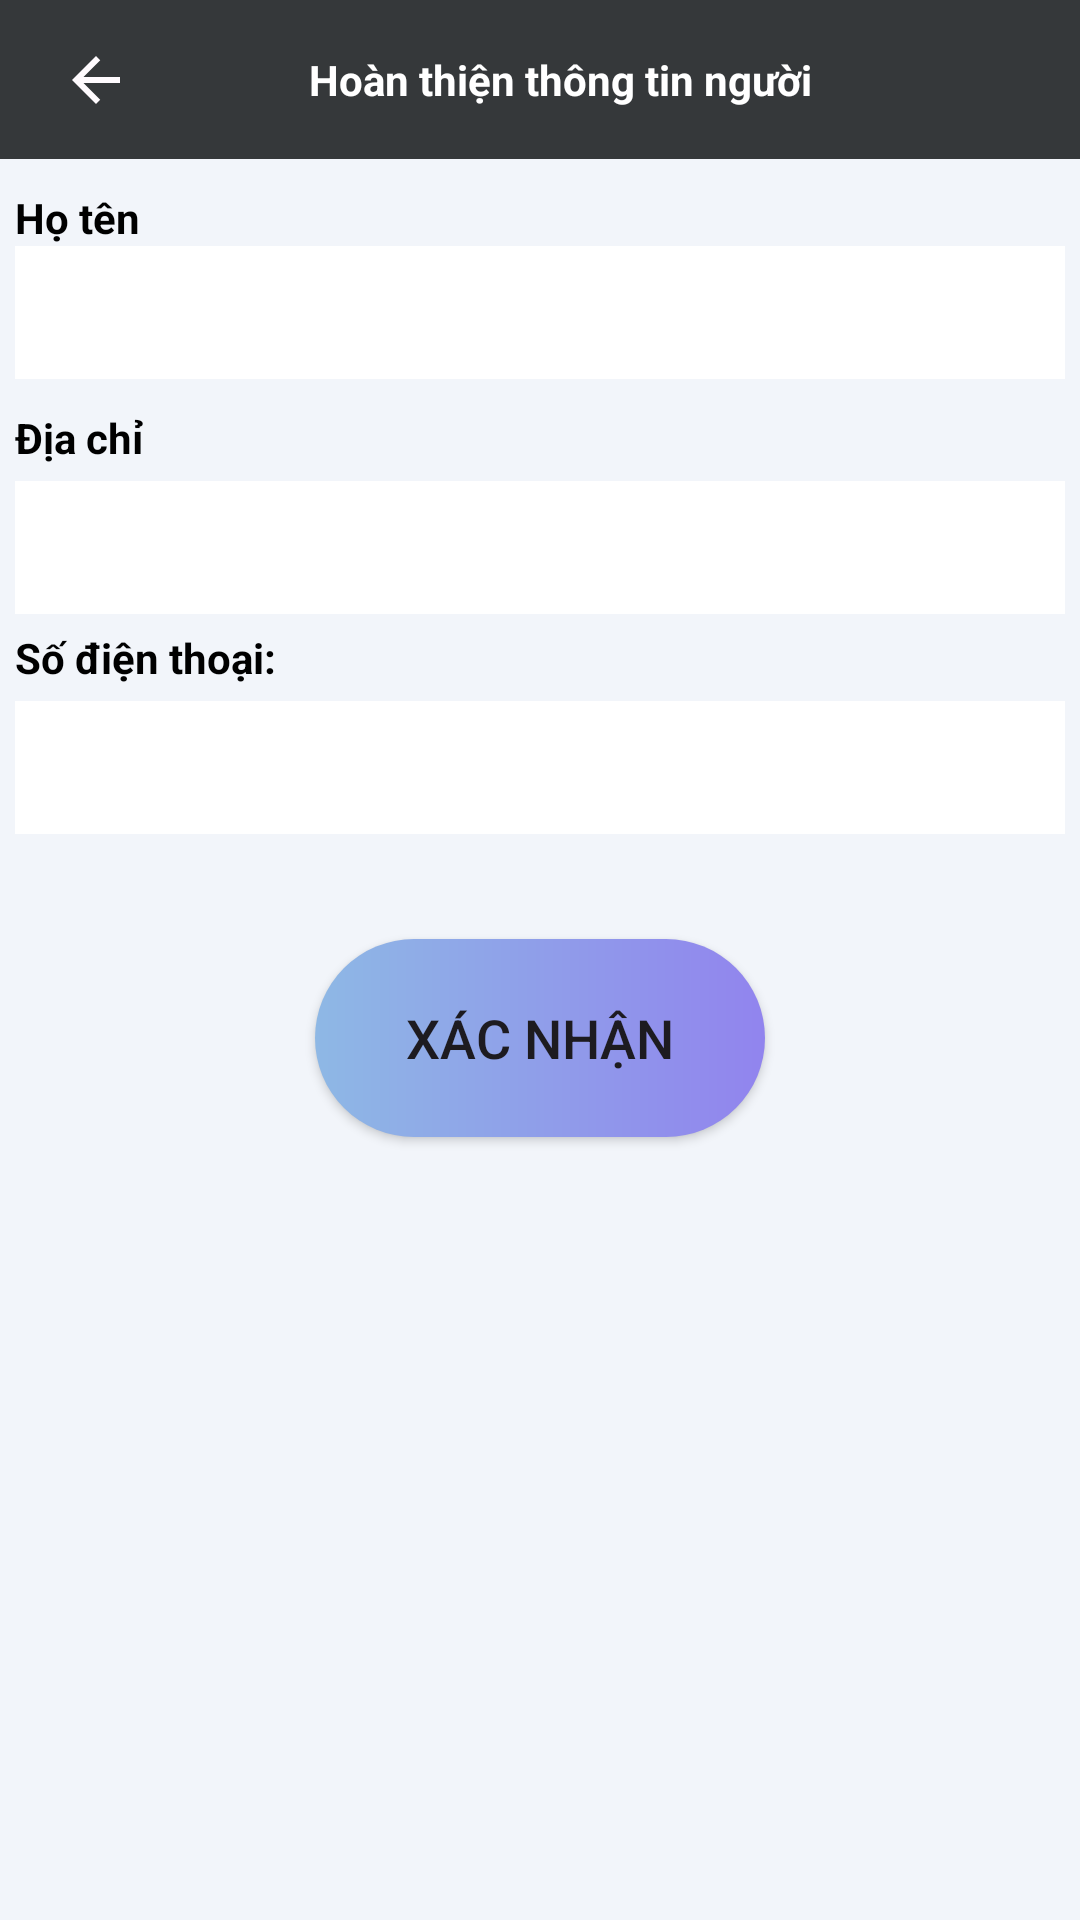

Produce the Android XML layout that renders to this screen, including the resource entries it uses.
<!-- AndroidManifest.xml: application theme Theme.TravelTripApplication -->
<!-- res/layout/fragment_order_complete_info.xml -->
<?xml version="1.0" encoding="utf-8"?>
<layout>
    <androidx.constraintlayout.widget.ConstraintLayout xmlns:android="http://schemas.android.com/apk/res/android"
        xmlns:app="http://schemas.android.com/apk/res-auto"
        xmlns:tools="http://schemas.android.com/tools"
        android:layout_width="match_parent"
        android:layout_height="wrap_content"
        android:layout_margin="10dp"
        tools:context=".customer.DetailTourActivity"
        android:background="@color/main_bg_color">

        <ScrollView
            android:layout_width="match_parent"
            android:layout_height="match_parent">

            <LinearLayout
                android:layout_width="match_parent"
                android:layout_height="wrap_content"
                android:orientation="vertical" >
                <LinearLayout
                    android:id="@+id/block_linear"
                    android:layout_width="match_parent"
                    android:layout_height="match_parent"
                    android:orientation="vertical">
                    <androidx.constraintlayout.widget.ConstraintLayout
                        android:id="@+id/constraint_layout"
                        android:layout_width="match_parent"
                        android:layout_height="53dp"
                        android:background="@color/nav_fragment">

                        <ImageView
                            android:id="@+id/img_arrow"
                            android:layout_width="16dp"
                            android:layout_height="26dp"
                            android:layout_margin="24dp"
                            android:layout_marginStart="28dp"
                            android:src="@drawable/iconarrow"
                            app:layout_constraintBottom_toBottomOf="parent"
                            app:layout_constraintStart_toStartOf="parent"
                            app:layout_constraintTop_toTopOf="parent" />

                        <TextView
                            android:layout_width="wrap_content"
                            android:layout_height="wrap_content"
                            android:text="Hoàn thiện thông tin người "
                            app:layout_constraintBottom_toBottomOf="parent"
                            app:layout_constraintEnd_toEndOf="parent"
                            app:layout_constraintHorizontal_bias="0.423"
                            app:layout_constraintStart_toEndOf="@+id/img_arrow"
                            app:layout_constraintTop_toTopOf="parent"
                            android:textColor="@color/white"
                            android:textStyle="bold"/>
                    </androidx.constraintlayout.widget.ConstraintLayout>

                    <LinearLayout
                        android:id="@+id/layout_name"
                        android:layout_width="match_parent"
                        android:layout_height="wrap_content"
                        android:orientation="vertical"
                        app:layout_constraintBottom_toBottomOf="parent"
                        app:layout_constraintEnd_toEndOf="parent"
                        app:layout_constraintHorizontal_bias="0.0"
                        app:layout_constraintStart_toStartOf="parent"
                        app:layout_constraintTop_toTopOf="parent"
                        app:layout_constraintVertical_bias="0.499"
                        android:layout_marginTop="5dp"
                        android:layout_marginBottom="5dp"
                        android:padding="5dp">

                        <TextView
                            android:layout_width="match_parent"
                            android:layout_height="match_parent"
                            android:text="Họ tên"
                            android:textSize="14sp"
                            android:textStyle="bold"
                            android:textColor="@color/black"/>

                        <EditText
                            android:id="@+id/hoten"
                            android:layout_width="match_parent"
                            android:layout_height="wrap_content"
                            android:inputType="text"
                            android:background="@color/white"
                            android:textColor="@color/black"
                            android:padding="10dp"/>
                    </LinearLayout>
                    <LinearLayout
                        android:id="@+id/linearLayout2"
                        android:layout_width="fill_parent"
                        android:layout_height="wrap_content"
                        android:orientation="vertical"
                        app:layout_constraintBottom_toBottomOf="parent"
                        app:layout_constraintEnd_toEndOf="parent"
                        app:layout_constraintHorizontal_bias="0.0"
                        app:layout_constraintStart_toStartOf="parent"
                        app:layout_constraintTop_toBottomOf="@+id/linearLayout"
                        app:layout_constraintVertical_bias="0.0">

                        <TextView
                            android:layout_width="wrap_content"
                            android:layout_height="wrap_content"
                            android:layout_marginStart="5dp"
                            android:text="Địa chỉ"
                            android:textSize="14sp"
                            android:textStyle="bold"
                            android:textColor="@color/black"/>

                        <EditText
                            android:id="@+id/address"
                            android:layout_width="match_parent"
                            android:layout_height="wrap_content"
                            android:layout_margin="5dp"
                            android:background="@color/white"
                            android:textColor="@color/black"
                            android:inputType="textLongMessage"
                            android:padding="10dp"/>


                    </LinearLayout>
                    <LinearLayout
                        android:layout_width="match_parent"
                        android:layout_height="match_parent"
                        android:orientation="vertical">
                        <TextView
                            android:layout_width="wrap_content"
                            android:layout_height="wrap_content"
                            android:layout_marginStart="5dp"
                            android:text="@string/phone_number"
                            android:textSize="14sp"
                            android:textStyle="bold"
                            android:textColor="@color/black"/>

                        <EditText
                            android:id="@+id/phone"
                            android:layout_width="match_parent"
                            android:layout_height="wrap_content"
                            android:layout_margin="5dp"
                            android:background="@color/white"
                            android:textColor="@color/black"
                            android:inputType="phone"
                            android:padding="10dp"
                            />
                    </LinearLayout>

                    <LinearLayout
                        android:layout_width="match_parent"
                        android:layout_height="match_parent"
                        android:layout_marginTop="20dp"
                        android:gravity="center">

                        <Button
                            android:id="@+id/btn_confirm"
                            android:layout_width="150dp"
                            android:layout_height="66dp"
                            android:background="@drawable/login_button_bg"
                            android:text="Xác nhận"
                            android:textSize="18sp"
                            android:layout_margin="10dp"/>
                    </LinearLayout>
                </LinearLayout>
            </LinearLayout>

        </ScrollView>
    </androidx.constraintlayout.widget.ConstraintLayout>
</layout>
<!-- resources referenced by this layout -->
<resources>
  <color name="black">#FF000000</color>
  <color name="main_bg_color">#F2F5FA</color>
  <color name="nav_fragment">#35383a</color>
  <color name="white">#FFFFFFFF</color>
  <!-- drawable iconarrow (drawable) -->
  <vector xmlns:android="http://schemas.android.com/apk/res/android"
      android:width="16dp"
      android:height="16dp"
      android:viewportWidth="16"
      android:viewportHeight="16">
    <path
        android:pathData="M16,7H3.83L9.42,1.41L8,0L0,8L8,16L9.41,14.59L3.83,9H16V7Z"
        android:fillColor="#FFFBFE"/>
  </vector>
  <!-- drawable login_button_bg (drawable) -->
  <?xml version="1.0" encoding="utf-8"?>
  <shape xmlns:android="http://schemas.android.com/apk/res/android"
      android:shape="rectangle">
      <gradient
          android:startColor="#8EB8E5"
          android:endColor="#9184EE"/>
      <corners
          android:radius="82dp"/>
  </shape>
  <string name="phone_number">Số điện thoại:</string>
  <style name="Theme.TravelTripApplication" parent="Base.Theme.TravelTripApplication" />
  <style name="Base.Theme.TravelTripApplication" parent="Theme.Material3.DayNight.NoActionBar">
          
          
          <item name="windowNoTitle">true</item>
          <item name="android:windowFullscreen">true</item>
          <item name="windowActionBar">false</item>
          <item name="android:windowContentOverlay">@null</item>
      </style>
</resources>
